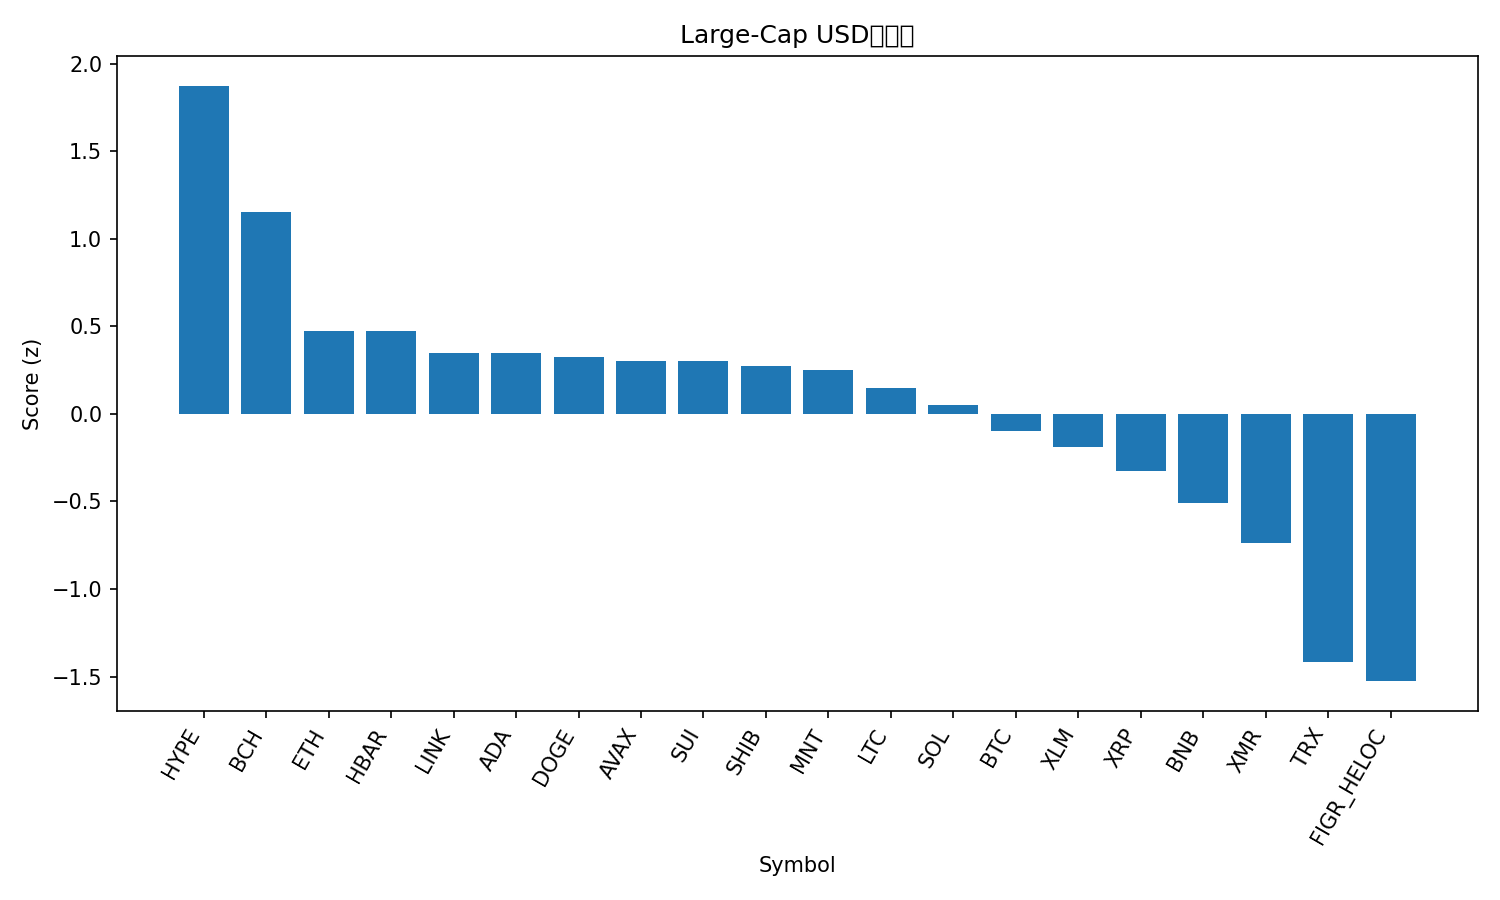

The file beside this chart, header and first rows:
rank, name, symbol, price, pct_1h, pct_24h, pct_7d, pct_1h_vs_btc, pct_24h_vs_btc, pct_7d_vs_btc, market_cap_rank, market_cap, volume_usd, score
1, Hyperliquid, HYPE, 47.7, 2.008, 8.379, 25.88, 0.8432, 5.455, 20.53, 17, 12861469308, 606028928, 1.874
2, Bitcoin Cash, BCH, 557.4, 0.7617, 10.07, 17.42, -0.4032, 7.144, 12.06, 18, 11092539393, 526482512, 1.151
3, Ethereum, ETH, 4138, 1.723, 4.706, 3.357, 0.5577, 1.782, -1.997, 2, 499423406307, 23088316238, 0.4751
4, Hedera, HBAR, 0.1804, 1.762, 4.608, 4.64, 0.5974, 1.684, -0.7131, 30, 7627691435, 145661974, 0.4715
5, Chainlink, LINK, 18.49, 2.062, 2.644, 5.472, 0.8975, -0.2802, 0.1186, 16, 12869091134, 614655570, 0.3505
6, Cardano, ADA, 0.6824, 1.673, 4.447, 3.107, 0.5078, 1.523, -2.247, 11, 24930688394, 956474718, 0.3473
7, Dogecoin, DOGE, 0.2047, 1.727, 4.023, 3.674, 0.5622, 1.099, -1.68, 9, 30968358961, 1434633374, 0.3273
8, Avalanche, AVAX, 20.54, 1.806, 4.368, -0.6735, 0.6416, 1.444, -6.027, 26, 8744597238, 494296130, 0.3041
9, Sui, SUI, 2.66, 1.506, 5.035, 1.732, 0.3411, 2.111, -3.622, 22, 9632975355, 678420038, 0.3036
10, Shiba Inu, SHIB, 1.059e-05, 1.599, 4.033, 4.474, 0.4344, 1.109, -0.8798, 33, 6219915096, 125016214, 0.271
11, Mantle, MNT, 1.76, 1.602, 5.6, -5.231, 0.4376, 2.676, -10.58, 35, 5720862722, 151900503, 0.2524
12, Litecoin, LTC, 100.4, 1.376, 3.747, 6.437, 0.2106, 0.823, 1.083, 29, 7660475717, 414558596, 0.1451
13, Solana, SOL, 200.2, 1.418, 3.105, 5.539, 0.2535, 0.1806, 0.1854, 6, 109860692670, 4343000116, 0.04795
14, Bitcoin, BTC, 114729, 1.165, 2.924, 5.353, 0.0, 0.0, 0.0, 1, 2289186788207, 38498215880, -0.09837
15, Stellar, XLM, 0.3315, 1.438, 2.036, 3.562, 0.2726, -0.8883, -1.791, 20, 10588981614, 156346148, -0.1885
16, XRP, XRP, 2.64, 0.9136, 1.982, 9.845, -0.2514, -0.9421, 4.492, 5, 158331666515, 3127772092, -0.3249
17, BNB, BNB, 1139, 0.9865, 2.059, 1.667, -0.1784, -0.8649, -3.687, 4, 158409756433, 1550623845, -0.5105
18, Monero, XMR, 348.6, 0.03105, 2.81, 9.613, -1.134, -0.1142, 4.26, 32, 6411061063, 166452566, -0.7378
19, TRON, TRX, 0.3002, 0.2485, 0.7323, -6.384, -0.9164, -2.192, -11.74, 10, 28392643321, 762122354, -1.419
20, Figure Heloc, FIGR_HELOC, 1.0, 0.0, -0.1058, 0.0, -1.165, -3.03, -5.353, 15, 13254517547, 1500, -1.526
21, USDT0, USDT0, 0.9993, -0.08639, -0.07454, -0.1777, -1.251, -2.999, -5.531, 31, 7175588013, 224850885, -1.578
